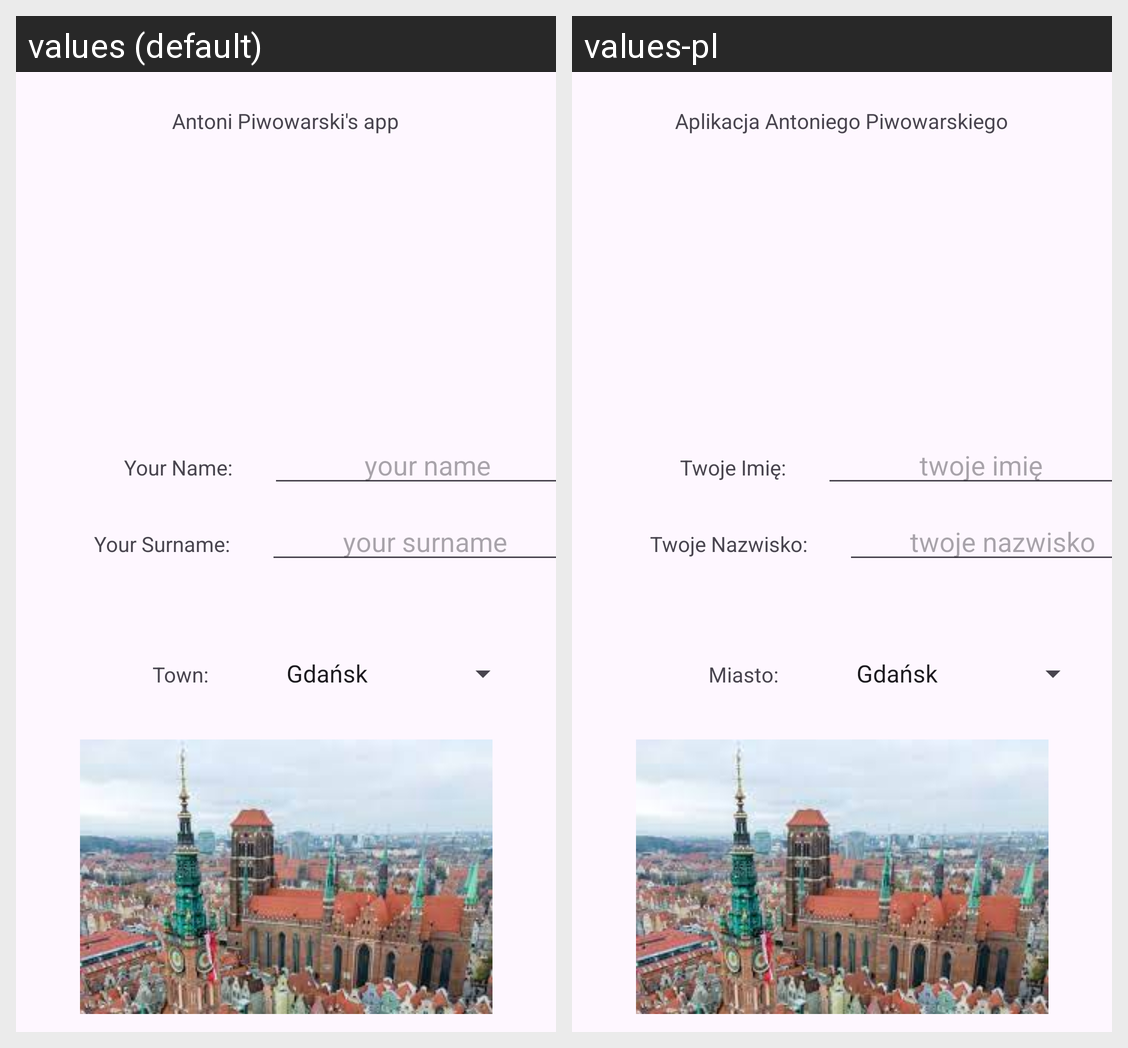

Translations of the strings shown on this Android screen, per locale in the grid:
Android screen res/layout/activity_main.xml rendered under 2 locales, left to right: values (default), values-pl. Device: Nexus 5 (rendered at 1080×1920; each locale shown at half size, 540×960, under a caption strip naming it); theme Theme.L11_Piwowarski_62024_Kol2.
Strings drawn on this screen, with the default value and each locale's value (text and hints the layout hard-codes, and strings that could not be matched under every locale, appear in the picture but are not listed):

txtNameap
  values: Antoni Piwowarski's app
  values-pl: Aplikacja Antoniego Piwowarskiego

txtYourNameap
  values: Your Name:
  values-pl: Twoje Imię:

txtYourSurnameap
  values: Your Surname:
  values-pl: Twoje Nazwisko:

txtTownap
  values: Town:
  values-pl: Miasto:

hintYourNameap
  values: your name
  values-pl: twoje imię

hintYourSurnameap
  values: your surname
  values-pl: twoje nazwisko
